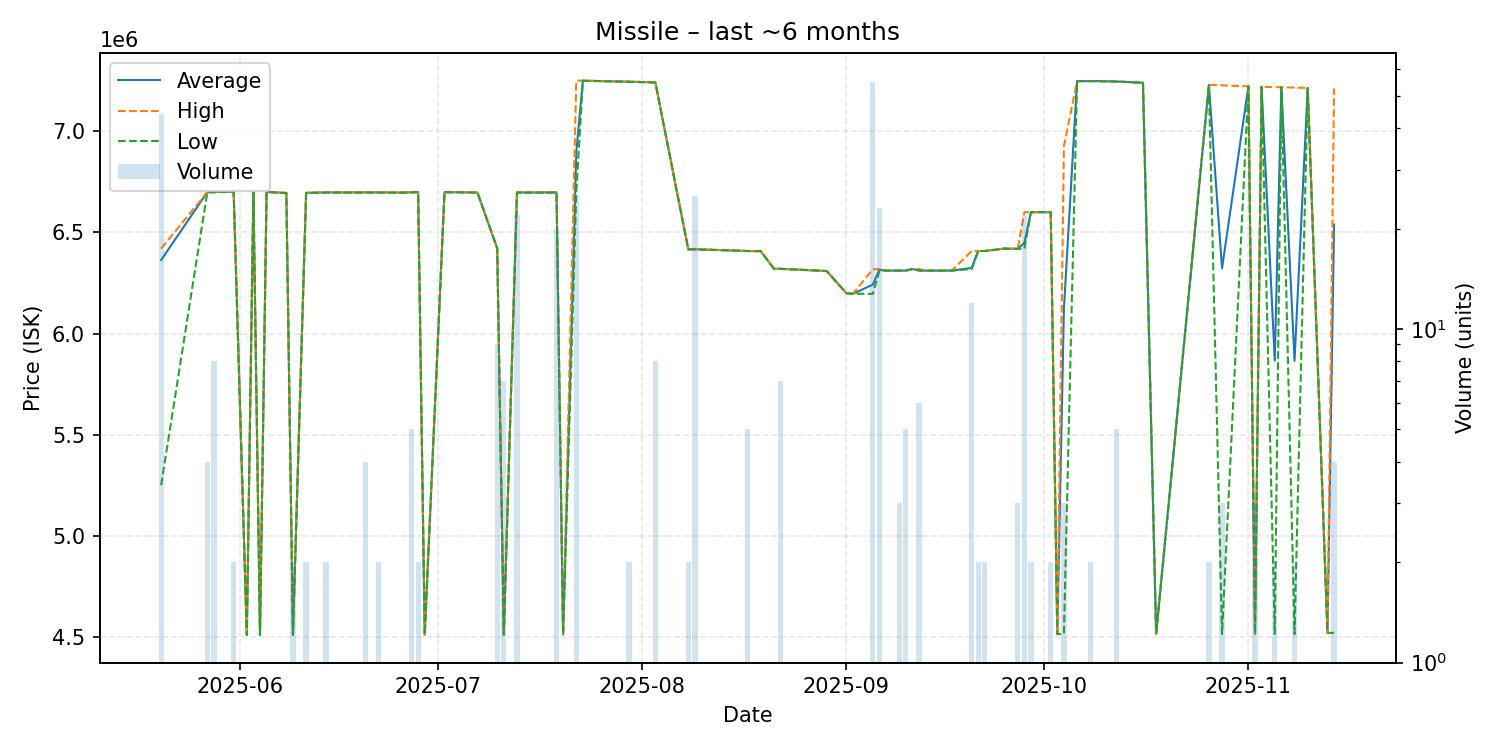

Source data for this figure (header and first rows):
date, average, highest, lowest, order_count, volume
2025-05-20, 6363318, 6420000, 5250000, 6, 44
2025-05-27, 6698750, 6699000, 6698000, 2, 4
2025-05-28, 6699125, 6700000, 6699000, 2, 8
2025-05-30, 6700000, 6700000, 6700000, 1, 1
2025-05-31, 6700000, 6700000, 6700000, 1, 2
2025-06-02, 4510000, 4510000, 4510000, 1, 1
2025-06-03, 6700000, 6700000, 6700000, 1, 1
2025-06-04, 4510000, 4510000, 4510000, 1, 1
2025-06-05, 6700000, 6700000, 6700000, 1, 1
2025-06-08, 6695000, 6695000, 6695000, 1, 1
2025-06-09, 4511000, 4511000, 4511000, 2, 2
2025-06-11, 6695500, 6696000, 6695000, 2, 2
2025-06-14, 6697500, 6698000, 6697000, 2, 2
2025-06-20, 6697750, 6698000, 6697000, 2, 4
2025-06-22, 6697500, 6698000, 6697000, 2, 2
2025-06-24, 6697000, 6697000, 6697000, 1, 1
2025-06-26, 6697000, 6697000, 6697000, 1, 1
2025-06-27, 6698000, 6698000, 6698000, 1, 5
2025-06-28, 6699000, 6699000, 6699000, 2, 2
2025-06-29, 4511000, 4511000, 4511000, 1, 1
2025-07-02, 6699000, 6699000, 6699000, 1, 1
2025-07-07, 6697000, 6697000, 6697000, 1, 1
2025-07-10, 6421000, 6421000, 6421000, 2, 9
2025-07-11, 4511000, 4511000, 4511000, 1, 7
2025-07-13, 6697409, 6700000, 6696000, 7, 22
2025-07-19, 6697500, 6698000, 6697000, 2, 20
2025-07-20, 4512000, 4512000, 4512000, 1, 1
2025-07-22, 6896320, 7250000, 6697000, 4, 25
2025-07-23, 7250000, 7250000, 7250000, 1, 1
2025-07-30, 7245000, 7245000, 7245000, 2, 2
2025-08-03, 7241250, 7243000, 7241000, 2, 8
2025-08-08, 6416000, 6416000, 6416000, 2, 2
2025-08-09, 6416680, 6417000, 6416000, 2, 25
2025-08-17, 6408000, 6408000, 6408000, 1, 5
2025-08-19, 6407000, 6407000, 6407000, 1, 1
2025-08-21, 6320000, 6320000, 6320000, 1, 1
2025-08-22, 6320000, 6320000, 6320000, 1, 7
2025-08-29, 6309000, 6309000, 6309000, 1, 1
2025-09-01, 6199000, 6199000, 6199000, 1, 1
2025-09-02, 6197000, 6197000, 6197000, 1, 1
2025-09-05, 6241509, 6318000, 6196000, 7, 55
2025-09-06, 6315261, 6318000, 6311000, 2, 23
2025-09-07, 6311000, 6311000, 6311000, 1, 1
2025-09-09, 6311000, 6311000, 6311000, 3, 3
2025-09-10, 6311000, 6311000, 6311000, 3, 5
2025-09-11, 6319000, 6319000, 6319000, 1, 1
2025-09-12, 6312333, 6319000, 6311000, 2, 6
2025-09-13, 6311000, 6311000, 6311000, 1, 1
2025-09-14, 6311000, 6311000, 6311000, 1, 1
2025-09-17, 6311000, 6311000, 6311000, 1, 1
2025-09-20, 6324333, 6408000, 6319000, 4, 12
2025-09-21, 6408000, 6408000, 6408000, 2, 2
2025-09-22, 6408000, 6408000, 6408000, 2, 2
2025-09-25, 6420000, 6420000, 6420000, 1, 1
2025-09-26, 6419000, 6419000, 6419000, 1, 1
2025-09-27, 6419000, 6419000, 6419000, 2, 3
2025-09-28, 6447636, 6600000, 6419000, 5, 22
2025-09-29, 6600000, 6600000, 6600000, 2, 2
2025-10-01, 6600000, 6600000, 6600000, 1, 1
2025-10-02, 6600000, 6600000, 6600000, 2, 2
... 19 more rows
